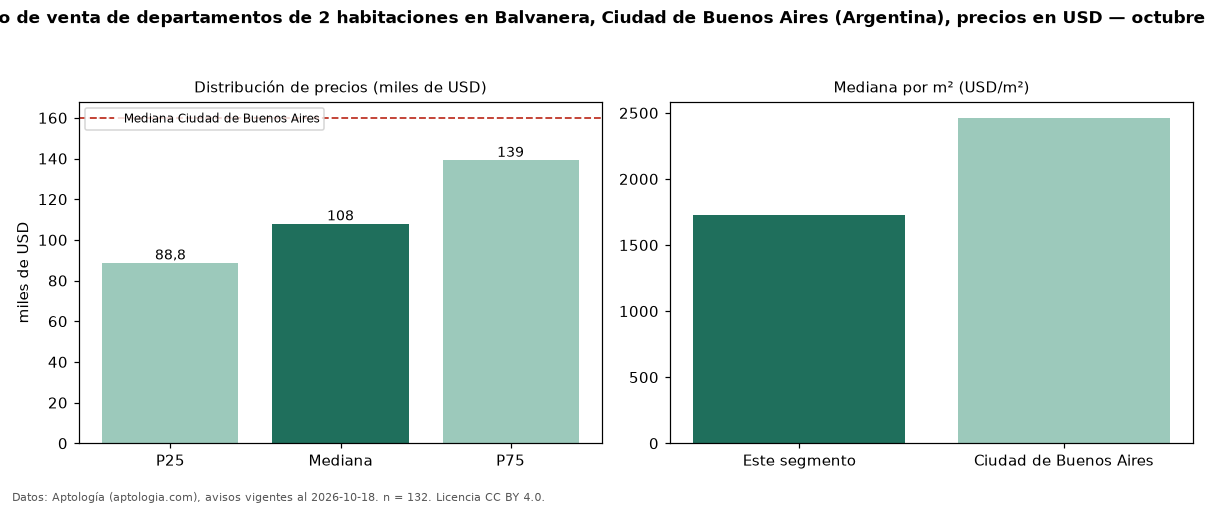

Data behind this chart, as committed beside it:
seccion, metrica, valor, moneda, n
precio, p25, 88750, USD, 132
precio, mediana, 108000, USD, 132
precio, p75, 139225, USD, 132
precio, minimo, 57900, USD, 132
precio, maximo, 280000, USD, 132
m2, mediana_precio_m2, 1729, USD, 132
m2, area_mediana_m2, 64.0, m2, 132
banos, mediana_banos, 1.0, , 
habitaciones, 2, 108000, USD, 132
ciudad, mediana_ciudad_referencia, 160000, USD, 
ciudad, mediana_m2_ciudad, 2462, USD, 
fuente, fecha_datos, 2026-10-18, , 
fuente, atribucion, https://www.aptologia.com/ar, , 
fuente, licencia, CC BY 4.0, , 
